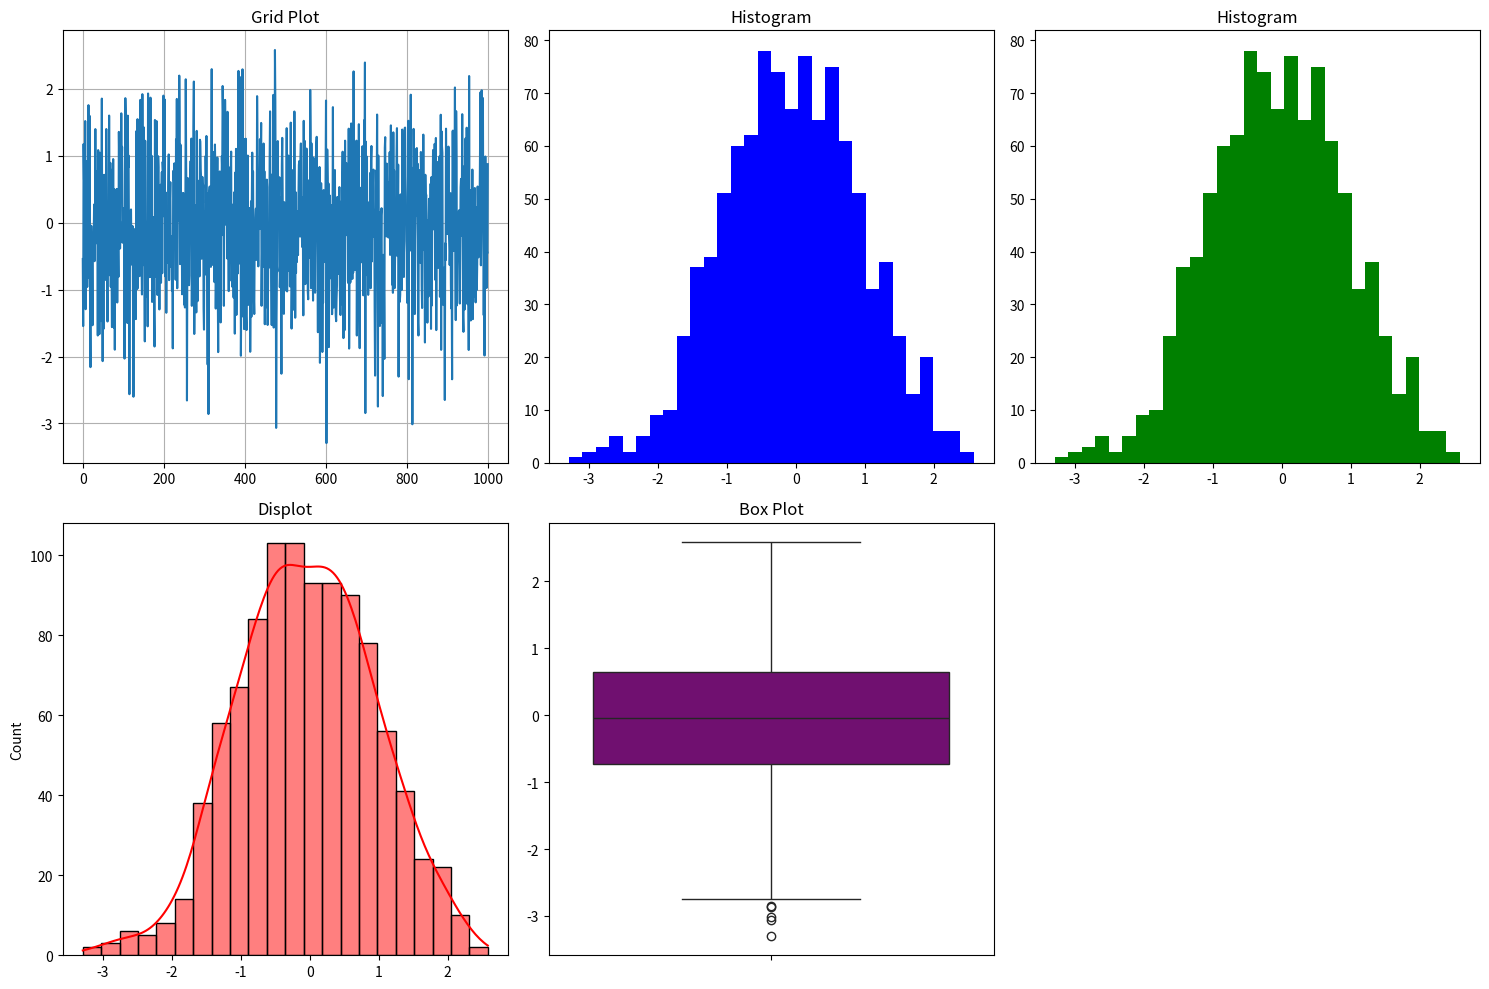

Write Python code to recreate this figure.
import numpy as np
import seaborn as sns
import matplotlib.pyplot as plt
data = np.random.randn(1000)
plt.figure(figsize=(15, 10))
plt.subplot(2, 3, 1)
plt.plot(data)
plt.title('Grid Plot')
plt.grid(True)
plt.subplot(2, 3, 2)
plt.hist(data, bins=30, color='blue')
plt.title('Histogram')
plt.subplot(2, 3, 3)
plt.hist(data, bins=30, color='green')
plt.title('Histogram')
plt.subplot(2, 3, 4)
sns.histplot(data, kde=True, color='red')
plt.title('Displot')
plt.subplot(2, 3, 5)
sns.boxplot(data, color='purple')
plt.title('Box Plot')
plt.tight_layout()
plt.show()